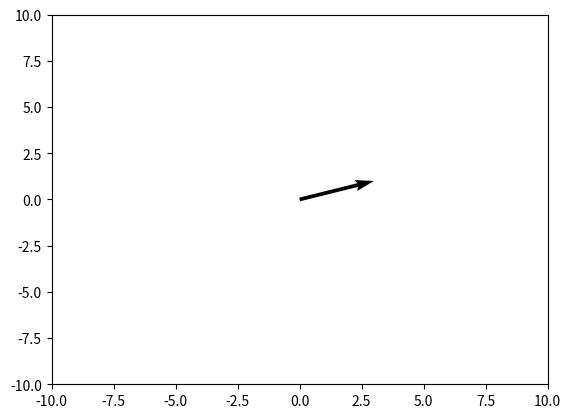
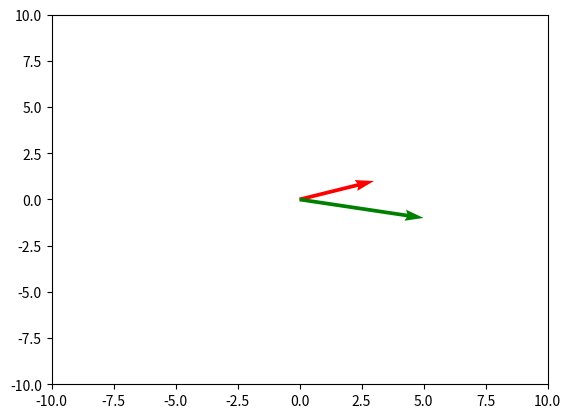

These charts were generated, in order, by the following Python code:
import numpy as np

vec1 = np.array([3, 1])

import matplotlib.pyplot as plt


def plot_vector(vec: np.array) -> None:
    fig, ax = plt.subplots()
    ax.set_xlim(-10, 10)
    ax.set_ylim(-10, 10)
    ax.quiver(0, 0, vec[0], vec[1], angles='xy', scale_units='xy', scale=1)
    pass


plot_vector(vec1)

def plot_vectors(vecs: list, colors: list = None) -> None:
    fig, ax = plt.subplots()
    ax.set_xlim(-10, 10)
    ax.set_ylim(-10, 10)

    # Too bad we can't use 'color: list=['black' for _ in range(len(vecs))' in the function definition
    if colors is None:
        colors = ['black' for _ in range(len(vecs))]
        pass

    for idx, vec in enumerate(vecs):
        ax.quiver(0, 0, vec[0], vec[1], angles='xy', scale_units='xy', scale=1, color=colors[idx])
        pass

    pass


vec2 = np.array([5, -1])

plot_vectors([vec1, vec2], ['red', 'green'])